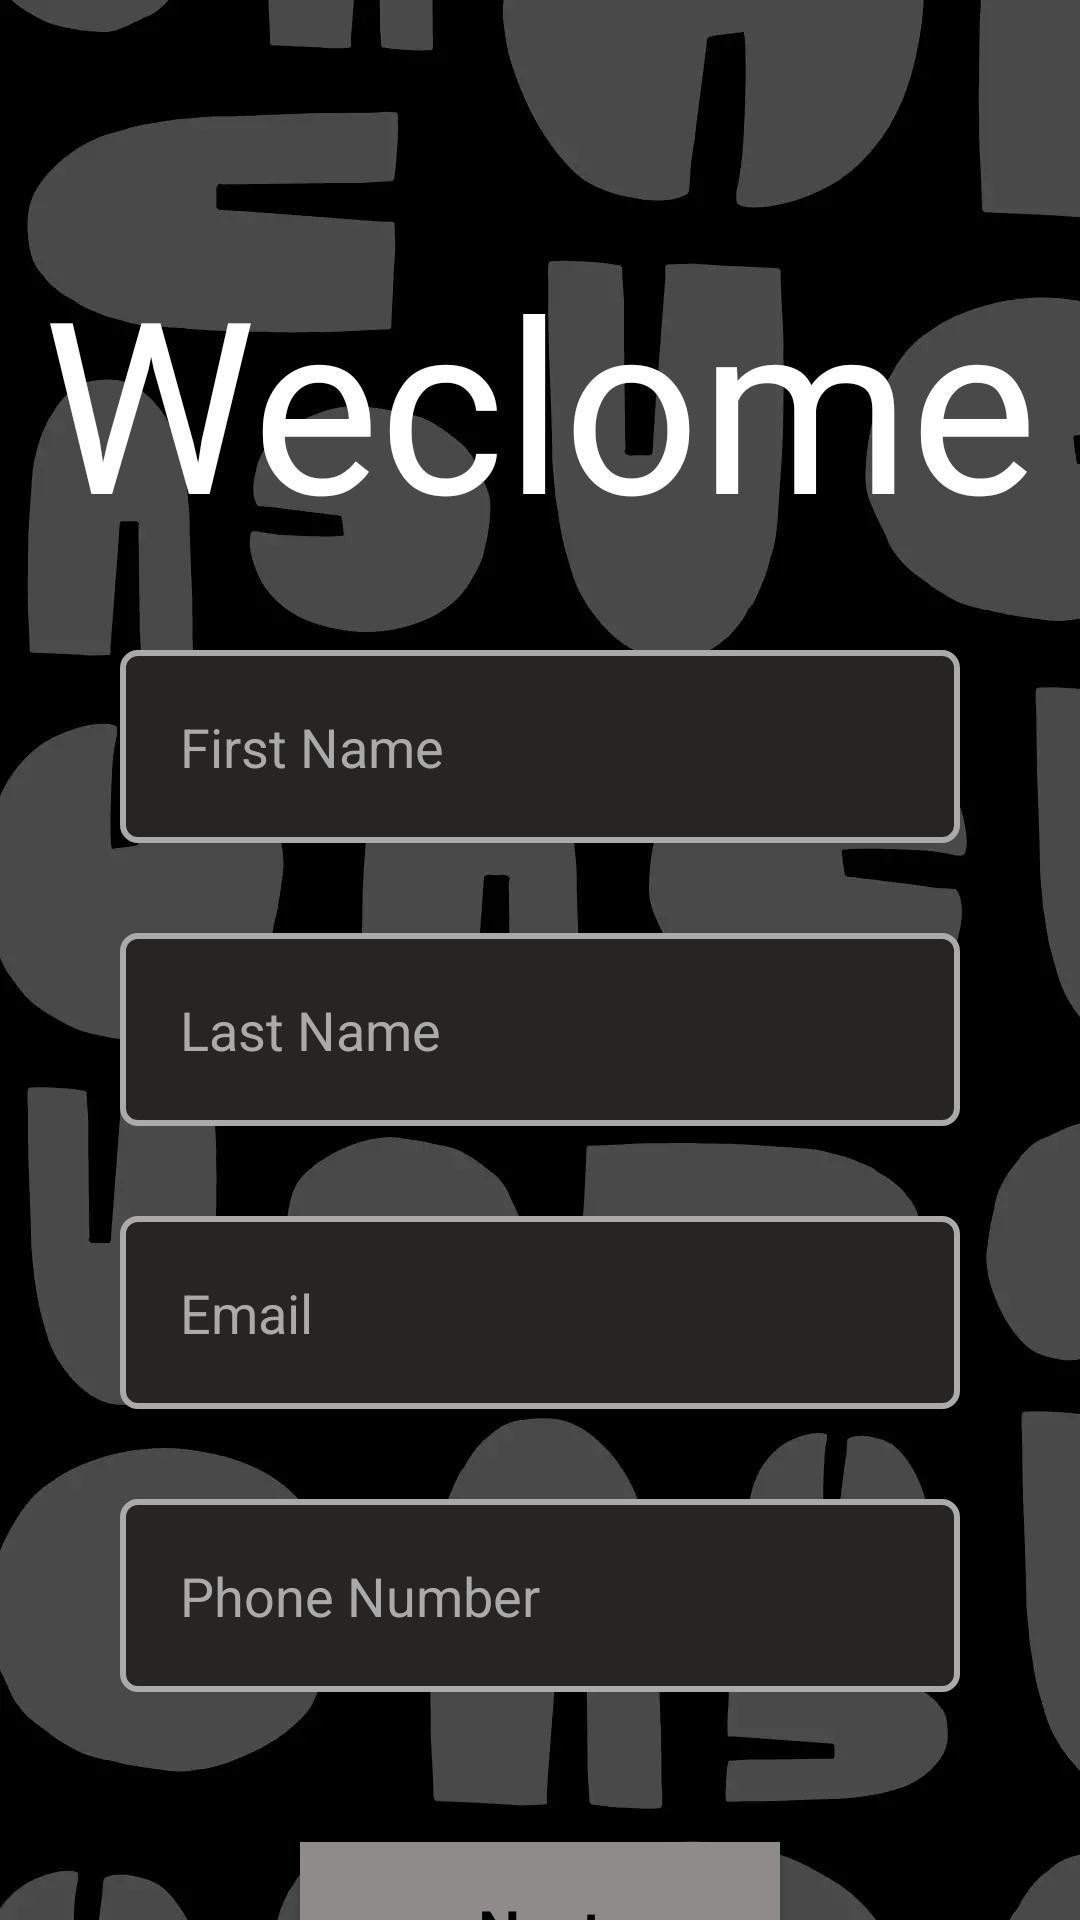

Layout XML and referenced resources for this Android screen:
<!-- AndroidManifest.xml: application theme Theme.Permissions_YOU -->
<!-- res/layout/activity_main.xml -->
<?xml version="1.0" encoding="utf-8"?>
<androidx.constraintlayout.widget.ConstraintLayout xmlns:android="http://schemas.android.com/apk/res/android"
    xmlns:app="http://schemas.android.com/apk/res-auto"
    xmlns:tools="http://schemas.android.com/tools"
    android:layout_width="match_parent"
    android:layout_height="match_parent"
    android:backgroundTint="#000000"
    android:backgroundTintMode="add"
    android:background="@drawable/background"
    tools:context=".MainActivity">

    <TextView
        android:id="@+id/tvMainWelcome"
        android:layout_width="wrap_content"
        android:layout_height="wrap_content"
        android:layout_marginTop="80dp"
        android:fontFamily="@font/abhaya_libre_extrabold"
        android:text="Weclome"
        android:textColor="@color/white"
        android:textSize="80dp"
        app:layout_constraintEnd_toEndOf="parent"
        app:layout_constraintStart_toStartOf="parent"
        app:layout_constraintTop_toTopOf="parent" />

    <EditText
        android:id="@+id/etMainFname"
        android:layout_width="match_parent"
        android:layout_height="wrap_content"
        android:layout_marginHorizontal="40dp"
        android:background="@drawable/et_bg"
        android:hint="First Name"
        android:layout_marginTop="30dp"
        android:inputType="textPersonName"
        android:padding="20dp"
        android:textColor="@color/white"
        android:textColorHint="@android:color/darker_gray"
        android:textSize="18sp"
        app:layout_constraintTop_toBottomOf="@+id/tvMainWelcome" />

    <EditText
        android:id="@+id/etMainLname"
        android:layout_width="match_parent"
        android:layout_height="wrap_content"
        android:layout_marginHorizontal="40dp"
        android:layout_marginTop="30dp"
        android:background="@drawable/et_bg"
        android:hint="Last Name"
        android:inputType="textPersonName"
        android:padding="20dp"
        android:textColor="@color/white"
        android:textColorHint="@android:color/darker_gray"
        android:textSize="18sp"
        app:layout_constraintEnd_toEndOf="parent"
        app:layout_constraintStart_toStartOf="parent"
        app:layout_constraintTop_toBottomOf="@+id/etMainFname" />

    <EditText
        android:id="@+id/etMainEmail"
        android:layout_width="match_parent"
        android:layout_height="wrap_content"
        android:layout_marginHorizontal="40dp"
        android:background="@drawable/et_bg"
        android:hint="Email"
        android:inputType="textEmailAddress"
        android:padding="20dp"
        android:layout_marginTop="30dp"
        android:textColor="@color/white"
        android:textColorHint="@android:color/darker_gray"
        android:textSize="18sp"
        app:layout_constraintEnd_toEndOf="parent"
        app:layout_constraintStart_toStartOf="parent"
        app:layout_constraintTop_toBottomOf="@+id/etMainLname" />

    <EditText
        android:id="@+id/etMainPhone"
        android:layout_width="match_parent"
        android:layout_height="wrap_content"
        android:layout_marginHorizontal="40dp"
        android:background="@drawable/et_bg"
        android:hint="Phone Number"
        android:inputType="number"
        android:padding="20dp"
        android:layout_marginTop="30dp"
        android:textColor="@color/white"
        android:textColorHint="@android:color/darker_gray"
        android:textSize="18sp"
        app:layout_constraintEnd_toEndOf="parent"
        app:layout_constraintStart_toStartOf="parent"
        app:layout_constraintTop_toBottomOf="@+id/etMainEmail" />

    <Button
        android:id="@+id/btnMainNext"
        android:layout_width="160dp"
        android:layout_height="wrap_content"
        android:text="Next"
        android:padding="16sp"
        android:fontFamily="sans-serif-light"
        android:textColor="@color/black"
        android:background="#8F8B8B"
        android:textAllCaps="false"
        android:textSize="20sp"
        android:layout_marginTop="50dp"
        android:textStyle="bold"
        app:layout_constraintEnd_toEndOf="parent"
        app:layout_constraintStart_toStartOf="parent"
        app:layout_constraintTop_toBottomOf="@+id/etMainPhone" />

</androidx.constraintlayout.widget.ConstraintLayout>
<!-- resources referenced by this layout -->
<resources>
  <!-- drawable background: webp bitmap (drawable-v24, 17812 bytes) -->
  <!-- drawable et_bg (drawable) -->
  <?xml version="1.0" encoding="utf-8"?>
  <shape xmlns:android="http://schemas.android.com/apk/res/android"
      android:shape="rectangle">
      <solid android:color="#262524" />
      <corners android:radius="5dp" />
      <stroke
          android:width="2dp"
          android:color="@android:color/darker_gray" />
  
  </shape>
  <style name="Theme.Permissions_YOU" parent="Theme.AppCompat.Light.NoActionBar">
          
          <item name="colorPrimary">@color/purple_500</item>
          <item name="colorPrimaryVariant">@color/purple_700</item>
          <item name="colorOnPrimary">@color/white</item>
          
          <item name="colorSecondary">@color/teal_200</item>
          <item name="colorSecondaryVariant">@color/teal_700</item>
          <item name="colorOnSecondary">@color/black</item>
          
          <item name="android:statusBarColor" tools:targetApi="l">?attr/colorPrimaryVariant</item>
          
      </style>
  <!-- not gathered from this repository: default colours our renderer supplied (Android Studio template values) -->
  <color name="purple_500">#FF6200EE</color>
  <color name="purple_700">#FF3700B3</color>
  <color name="teal_200">#FF03DAC5</color>
  <color name="teal_700">#FF018786</color>
  <color name="black">#FF000000</color>
  <color name="white">#FFFFFFFF</color>
</resources>
